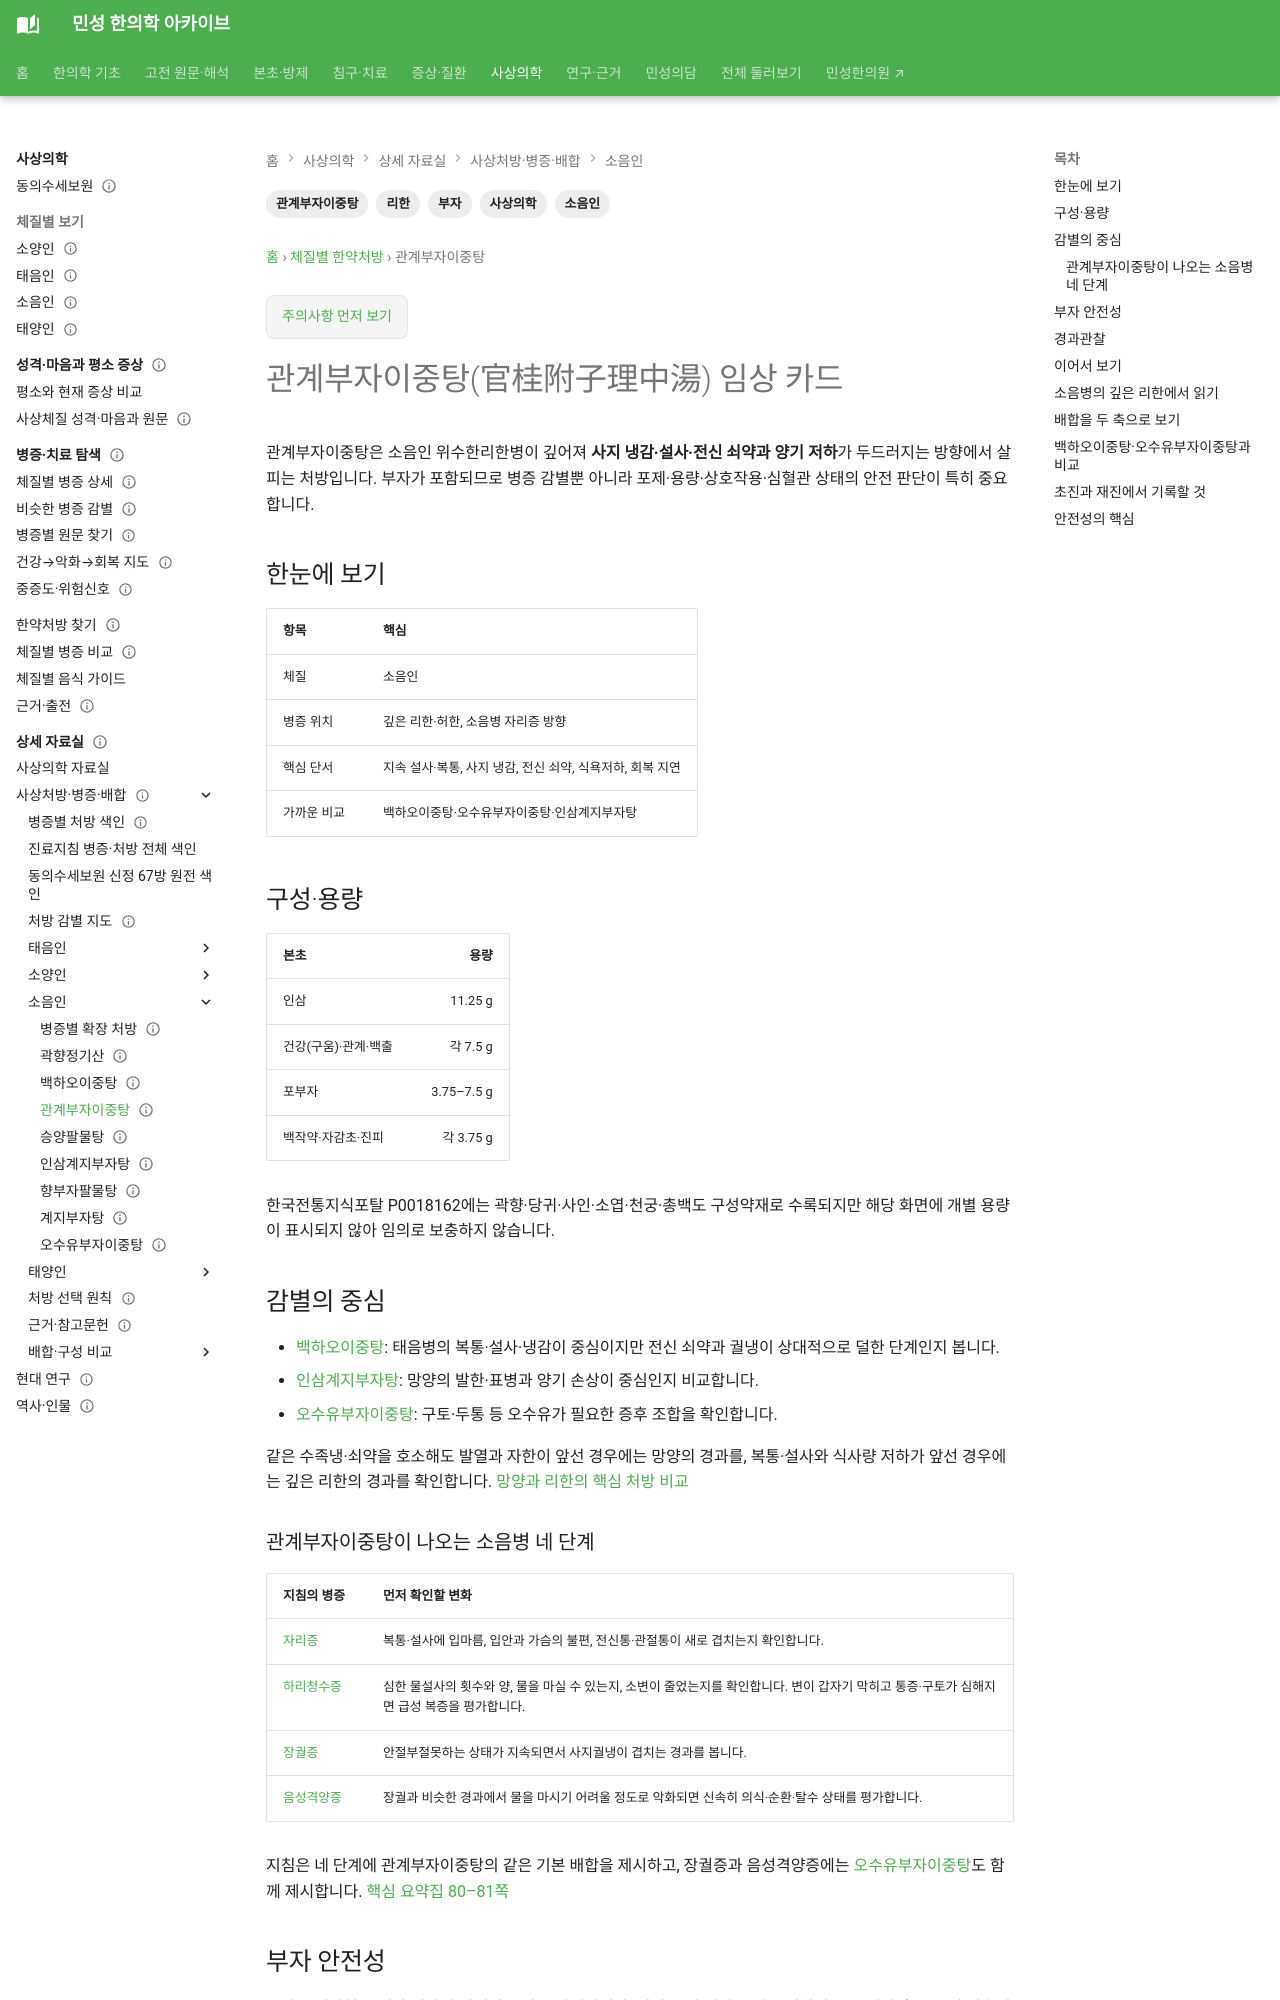

repository: joowon1111/minseong-korean-medicine-wiki · page: sasang-formula-cards/gwangye-buja-ijung-tang/index.html · generator: mkdocs

---
title: 관계부자이중탕(官桂附子理中湯) 임상 카드
description: 소음인 관계부자이중탕의 깊은 리한·허한 위치, 구성, 감별과 부자 안전성을 정리합니다.
tags: [사상의학, 소음인, 관계부자이중탕, 리한, 부자]
status: 검토완료
last_reviewed: 2026-10-02
---
# 관계부자이중탕(官桂附子理中湯) 임상 카드

관계부자이중탕은 소음인 위수한리한병이 깊어져 **사지 냉감·설사·전신 쇠약과 양기 저하**가 두드러지는 방향에서 살피는 처방입니다. 부자가 포함되므로 병증 감별뿐 아니라 포제·용량·상호작용·심혈관 상태의 안전 판단이 특히 중요합니다.

## 한눈에 보기

| 항목 | 핵심 |
|---|---|
| 체질 | 소음인 |
| 병증 위치 | 깊은 리한·허한, 소음병 자리증 방향 |
| 핵심 단서 | 지속 설사·복통, 사지 냉감, 전신 쇠약, 식욕저하, 회복 지연 |
| 가까운 비교 | 백하오이중탕·오수유부자이중탕·인삼계지부자탕 |

## 구성·용량

| 본초 | 용량 |
|---|---:|
| 인삼 | 11.25 g |
| 건강(구움)·관계·백출 | 각 7.5 g |
| 포부자 | 3.75–7.5 g |
| 백작약·자감초·진피 | 각 3.75 g |

한국전통지식포탈 P0018162에는 곽향·당귀·사인·소엽·천궁·총백도 구성약재로 수록되지만 해당 화면에 개별 용량이 표시되지 않아 임의로 보충하지 않습니다.

## 감별의 중심

- [백하오이중탕](baekhao-ijung-tang.md): 태음병의 복통·설사·냉감이 중심이지만 전신 쇠약과 궐냉이 상대적으로 덜한 단계인지 봅니다.
- [인삼계지부자탕](insamgyejibujatang.md): 망양의 발한·표병과 양기 손상이 중심인지 비교합니다.
- [오수유부자이중탕](../sasang-formula-library/osuyubujairijung-tang.md): 구토·두통 등 오수유가 필요한 증후 조합을 확인합니다.

같은 수족냉·쇠약을 호소해도 발열과 자한이 앞선 경우에는 망양의 경과를, 복통·설사와 식사량 저하가 앞선 경우에는 깊은 리한의 경과를 확인합니다. [망양과 리한의 핵심 처방 비교](../sasang-pattern-differential/soeumin-severity-map.md#soeumin-core-formulas)
